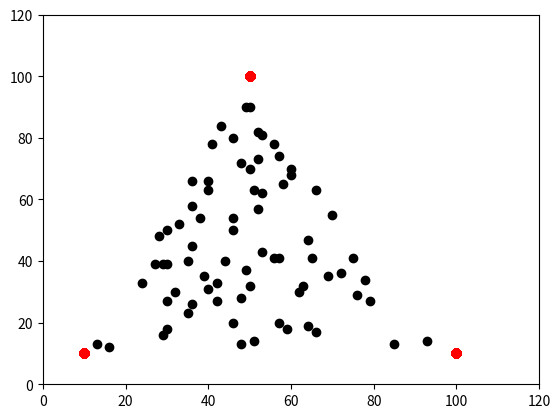

This chart was generated by the following Python code:
import random

import matplotlib.pyplot as plt


def toimii():

    a = [10, 10]
    b = [100, 10]
    c = [50, 100]

    plt.plot(a[0], a[1], 'ro')
    plt.plot(b[0], b[1], 'ro')
    plt.plot(c[0], c[1], 'ro')

    plt.axis([0, 120, 0, 120])

    arvottuX = random.randint(1, 100)
    arvottuY = random.randint(1, 100)

    coor = [arvottuX, arvottuY]

    def onko_kolmiossa(a, b, c, coor):
        a1 = a[0]
        a2 = a[1]
        b1 = b[0]
        b2 = b[1]
        c1 = c[0]
        c2 = c[1]

        x = coor[0]
        y = coor[1]

        if (a1 == x and a2 == y) or (b1 == x and b2 == y) or (c1 == x and c2 == y):
            print("kulmapiste")
            return False

        d1 = (b1-a1)*(y-a2)-(b2-a2)*(x-a1)
        d2 = (c1-b1)*(y-b2)-(c2-b2)*(x-b1)
        d3 = (a1-c1)*(y-c2)-(a2-c2)*(x-c1)
        if (d1 < 0 and d2 < 0 and d3 < 0) or (d1 > 0 and d2 > 0 and d3 > 0):
            return True
        else:
            return False

    if onko_kolmiossa(a, b, c, coor) == True:
        plt.plot(arvottuX, arvottuY, 'ko')

        # print(coor)

        # Kulman arvonta
        kulma = random.randint(1, 3)

        def mika_kulma(kulma):
            if kulma == 1:
                return 1
            if kulma == 2:
                return 2
            if kulma == 3:
                return 3

        arvottu = mika_kulma(kulma)
        # print(arvottu)

        # Arvotun pisteen ja arvotun kulman puoliväli
        def puolivali(arvottu):

            if arvottu == 1:
                x = (coor[0] + a[0])/2
                y = (coor[1] + a[1])/2

                uusipiste = [x, y]
                if onko_kolmiossa(a, b, c, uusipiste) == True:
                    plt.plot(uusipiste[0], uusipiste[1], 'ko')
                    return uusipiste

            if arvottu == 2:
                x = (coor[0] + b[0])/2
                y = (coor[1] + b[1])/2

                uusipiste = [x, y]
                if onko_kolmiossa(a, b, c, uusipiste) == True:
                    plt.plot(uusipiste[0], uusipiste[1], 'ko')
                    return uusipiste

            if arvottu == 3:
                x = (coor[0] + c[0])/2
                y = (coor[1] + c[1])/2

                uusipiste = [x, y]
                if onko_kolmiossa(a, b, c, uusipiste) == True:
                    plt.plot(uusipiste[0], uusipiste[1], 'ko')
                    return uusipiste


toistojenmaara = 0

while toistojenmaara < 200:
    toistojenmaara += 1
    toimii()

plt.show()
